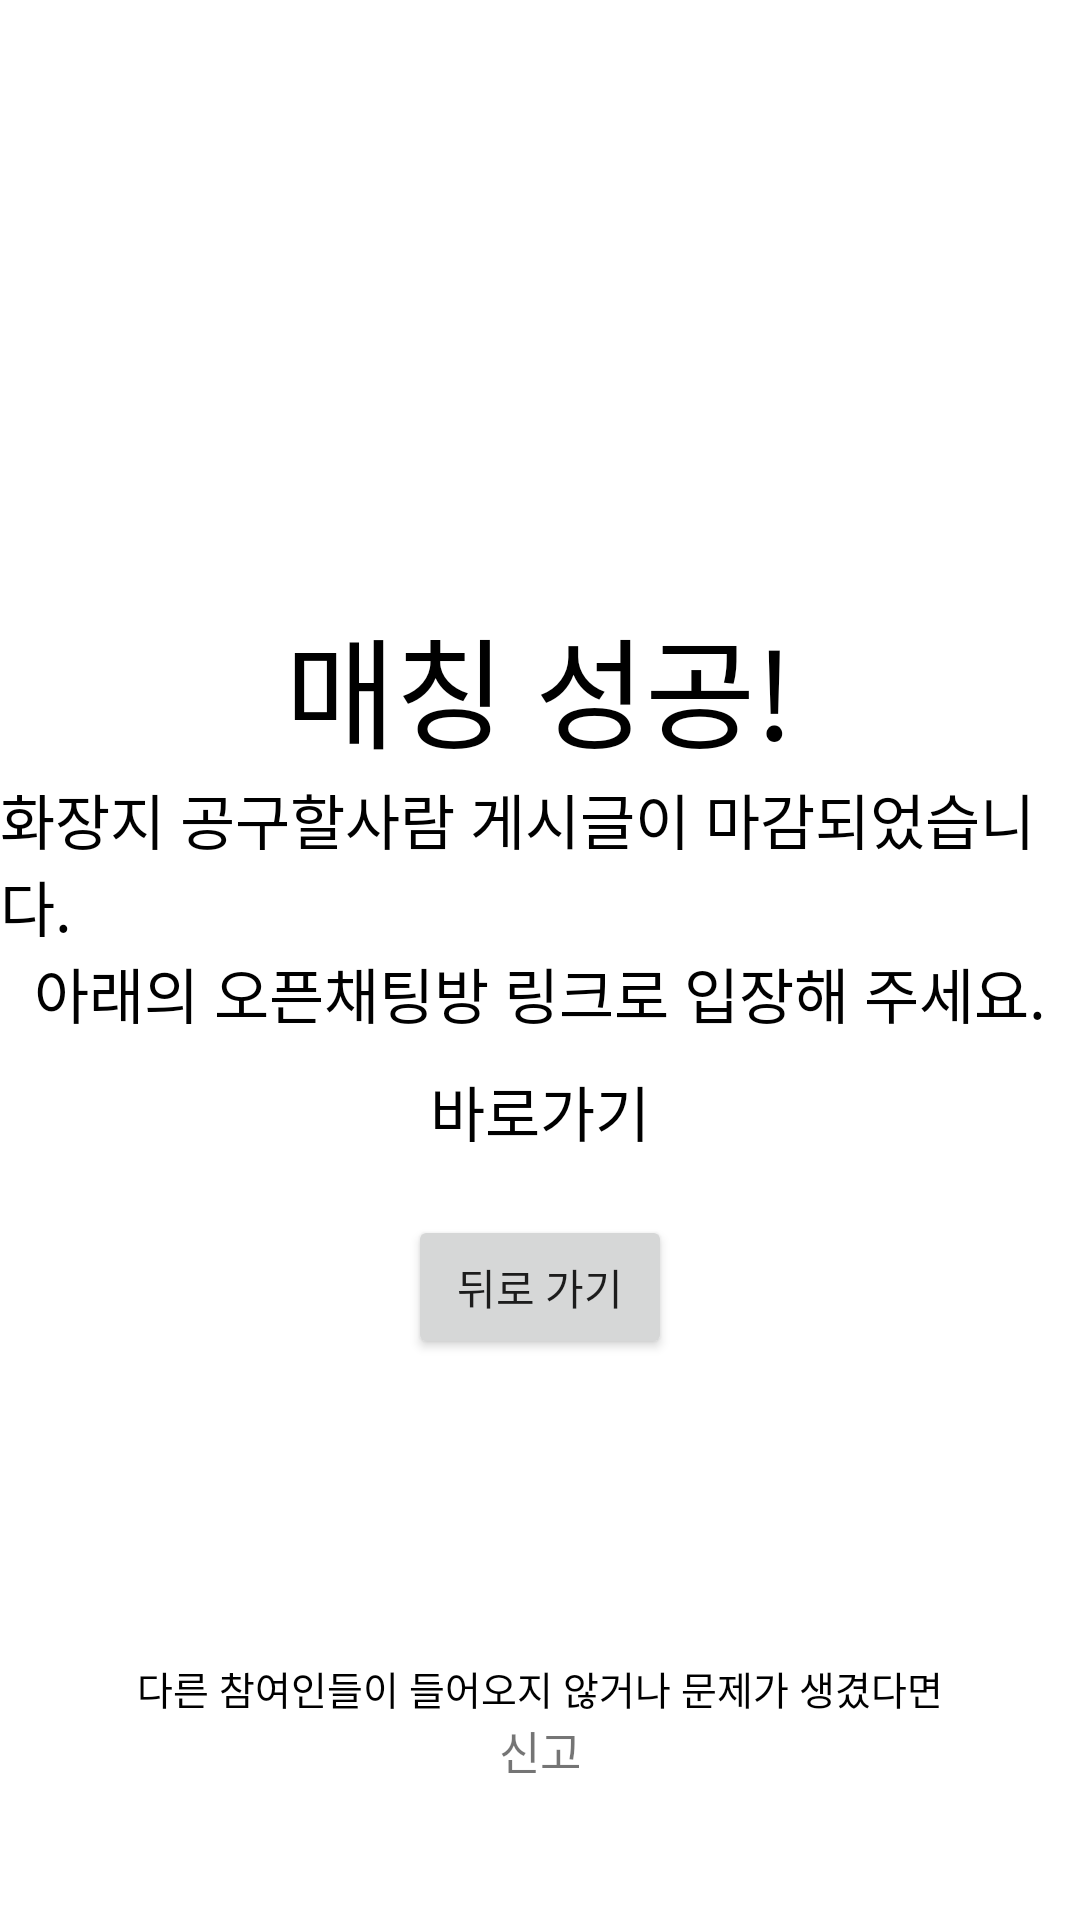

This screen was rendered from an Android layout file. Write that file and the resources it references.
<!-- AndroidManifest.xml: application theme Theme.Gaja -->
<!-- res/layout/view_making_link.xml -->
<?xml version="1.0" encoding="utf-8"?>
<LinearLayout xmlns:android="http://schemas.android.com/apk/res/android"
    xmlns:app="http://schemas.android.com/apk/res-auto"
    android:id="@+id/makingLinkLayout"
    android:layout_width="match_parent"
    android:layout_height="match_parent"
    android:background="@color/done_white"
    android:orientation="vertical">


    <TextView
        android:id="@+id/textView3"
        android:layout_width="wrap_content"
        android:layout_height="wrap_content"
        android:layout_gravity="center"
        android:layout_marginTop="200dp"
        android:text="매칭 성공!"
        android:textColor="@color/black"
        android:textSize="40sp" />

    <TextView
        android:id="@+id/seetitle_makinglink"
        android:layout_width="wrap_content"
        android:layout_height="wrap_content"
        android:layout_gravity="center"
        android:text="화장지 공구할사람 게시글이 마감되었습니다."
        android:textColor="@color/black"
        android:textSize="20sp" />

    <TextView
        android:id="@+id/textView4"
        android:layout_width="wrap_content"
        android:layout_height="wrap_content"
        android:layout_gravity="center"
        android:text="아래의 오픈채팅방 링크로 입장해 주세요."
        android:textColor="@color/black"
        android:textSize="20sp" />

    <TextView
        android:id="@+id/openchat_link_textview_maker"
        android:layout_width="wrap_content"
        android:layout_height="wrap_content"
        android:layout_gravity="center"
        android:layout_marginTop="10dp"
        android:text="바로가기"
        android:textColor="@color/black"
        android:textSize="20sp" />

    <Button
        android:id="@+id/goBackBtn_makingLinkLayout"
        android:layout_width="wrap_content"
        android:layout_height="wrap_content"
        android:layout_marginTop="20dp"
        android:layout_gravity="center"
        android:text="뒤로 가기" />

    <TextView
        android:layout_width="wrap_content"
        android:layout_height="wrap_content"
        android:layout_gravity="center"
        android:layout_marginTop="100dp"
        android:text="다른 참여인들이 들어오지 않거나 문제가 생겼다면"
        android:textColor="@color/black"
        android:textSize="13sp" />


    <TextView
        android:id="@+id/Declaration"
        android:layout_gravity="center"
        android:textSize="15sp"
        android:layout_width="wrap_content"
        android:layout_height="wrap_content"
        android:text="신고" />


</LinearLayout>
<!-- resources referenced by this layout -->
<resources>
  <color name="black">#FF000000</color>
  <color name="done_white">#FCFFFFFF</color>
  <style name="Theme.Gaja" parent="Theme.MaterialComponents.DayNight.NoActionBar">
          
          <item name="colorPrimary">@color/primary_shade</item>
          <item name="colorPrimaryVariant">@color/primary_dark</item>
          <item name="colorOnPrimary">@color/white</item>
          
          <item name="colorSecondary">@color/accent_shade</item>
          <item name="colorSecondaryVariant">@color/accent_light</item>
          <item name="colorOnSecondary">@color/black</item>
          
          <item name="android:statusBarColor" tools:targetApi="l">?attr/colorPrimaryVariant</item>
          
      </style>
  <color name="primary_shade">#689F38</color>
  <color name="primary_dark">#33691E</color>
  <color name="white">#FFFFFFFF</color>
  <color name="accent_shade">#ffc400</color>
  <color name="accent_light">#FFD740</color>
</resources>
